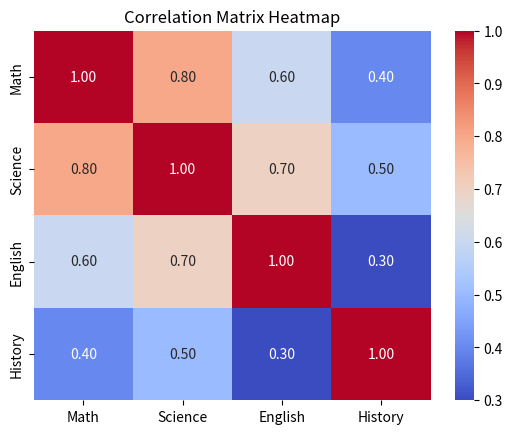

Write the Python code that produced this figure.
import seaborn as sns
import matplotlib.pyplot as plt
import numpy as np

subjects = ['Math', 'Science', 'English', 'History']
corr_matrix = np.array([[1.0, 0.8, 0.6, 0.4],
                        [0.8, 1.0, 0.7, 0.5],
                        [0.6, 0.7, 1.0, 0.3],
                        [0.4, 0.5, 0.3, 1.0]])

sns.heatmap(corr_matrix, 
            xticklabels=subjects, yticklabels=subjects,  
            cmap='coolwarm', annot=True, fmt=".2f") 

plt.title('Correlation Matrix Heatmap')

plt.show()
